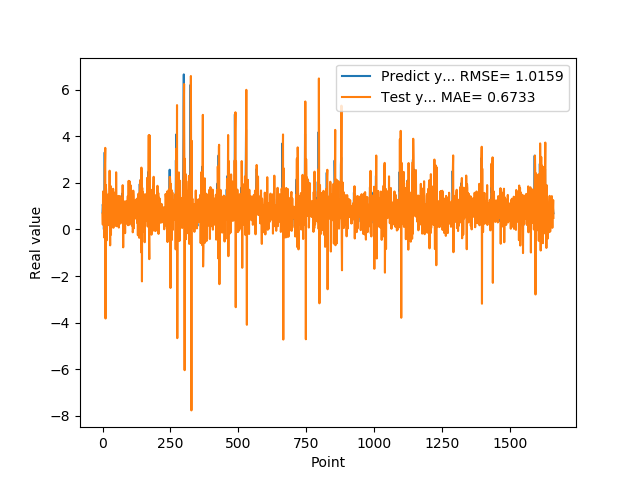

The data file committed next to this chart (first rows):
7.307389974590000614e-01, 6.736202141515025277e-01
1.074290990829999792e+00, 2.033329179976081091e-01
9.521890282630000035e-01, 1.628976846217934815e+00
9.879170060160000766e-01, 1.244547748779853080e+00
1.011654973029999960e+00, 5.820732932629878453e-01
0.000000000000000000e+00, 1.117404144355832907e+00
7.643579840659999736e-01, -8.835121005407998995e-02
7.788103222849999119e-01, -3.561344653175208541e-01
3.306220054629999794e+00, 2.529649221173317475e+00
1.055441975589999970e+00, 2.888042899935039820e+00
7.543110251430000801e-01, 3.498860954036839832e+00
7.915459871289999283e-01, -3.824240705880490143e+00
1.409499049189999909e+00, 1.909852293379829868e+00
8.875439763070001042e-01, 1.715310153783315528e+00
6.401469707490000660e-01, 1.517626425027051251e+00
5.082880258560000808e-01, -4.739990544133451111e-01
8.640019893649999450e-01, 5.805325526702690420e-01
5.725920200349999822e-01, 9.674567027716945988e-01
8.469420075419999971e-01, 1.127970335980504446e+00
9.181020259860001032e-01, 3.117392809135768883e-01
7.976629734039999420e-01, 1.496344985291605090e+00
9.608020186419998776e-01, 6.943581631288070488e-01
9.555831551549999192e-01, 7.848057728607964467e-01
3.470349907879999862e-01, 1.235540617440372024e+00
9.546210169789999256e-01, 1.776677849746738924e-01
1.293938040730000072e+00, 3.092394472699303565e-01
5.251880288119999962e-01, 2.518562003522197834e+00
4.773890078070000542e-01, 4.178116288306196191e-01
1.275226235389999907e+00, -6.847453871739087594e-01
8.723750114439999814e-01, 1.870068504035699020e+00
8.355640172959999390e-01, 1.846870251896034709e+00
7.321749925609999377e-01, -2.294020461630473240e-01
7.640249729160000225e-01, 9.609570794773644176e-01
4.072830080990000323e-01, 6.921095216024847341e-01
4.752210080619999610e-01, 5.289552412978498763e-01
8.781340122220000488e-01, 9.565889533613802787e-02
7.414129972460000717e-01, 1.335654363273902856e+00
1.258002042770000051e+00, 1.231216587530020723e+00
1.069700956339999953e+00, 8.675060282828720437e-01
7.274609804150000691e-01, 1.741853703812302756e+00
7.892770171170000459e-01, 6.957345088546103284e-02
6.237750053410000550e-01, 5.044332167632408215e-01
6.914690136910000007e-01, 9.518469539307803373e-01
8.557710051540000640e-01, 4.983118305008147897e-01
7.093830108640000187e-01, 1.116757981283984069e+00
1.014547944070000041e+00, 8.838738330847938363e-01
1.115731000900000103e+00, 7.702706184188968797e-01
4.182830154900000208e-01, 1.593777907813642702e+00
1.002280950550000105e+00, 2.497565563439344272e-01
1.218860983849999968e+00, 1.515009629682626535e-01
1.143296003339999922e+00, 2.451408703617363294e+00
6.528189778330000248e-01, 9.476453172540595382e-01
6.746559739110000731e-01, 3.175874379684717752e-01
6.009536385540000802e-01, 1.333320368723694693e-01
6.694570183749999348e-01, 1.008554324819011638e+00
6.538079977039999990e-01, 6.313974087996536699e-01
7.814120054240000224e-01, 8.493551603885787227e-01
1.206303954120000022e+00, 7.803765597335357018e-01
8.469259738919999725e-01, 1.436349516206418597e+00
8.286409974099999687e-01, 1.224635701763335582e+00
6.482390165329999787e-01, 7.850379865678949742e-02
... 1,599 more rows
